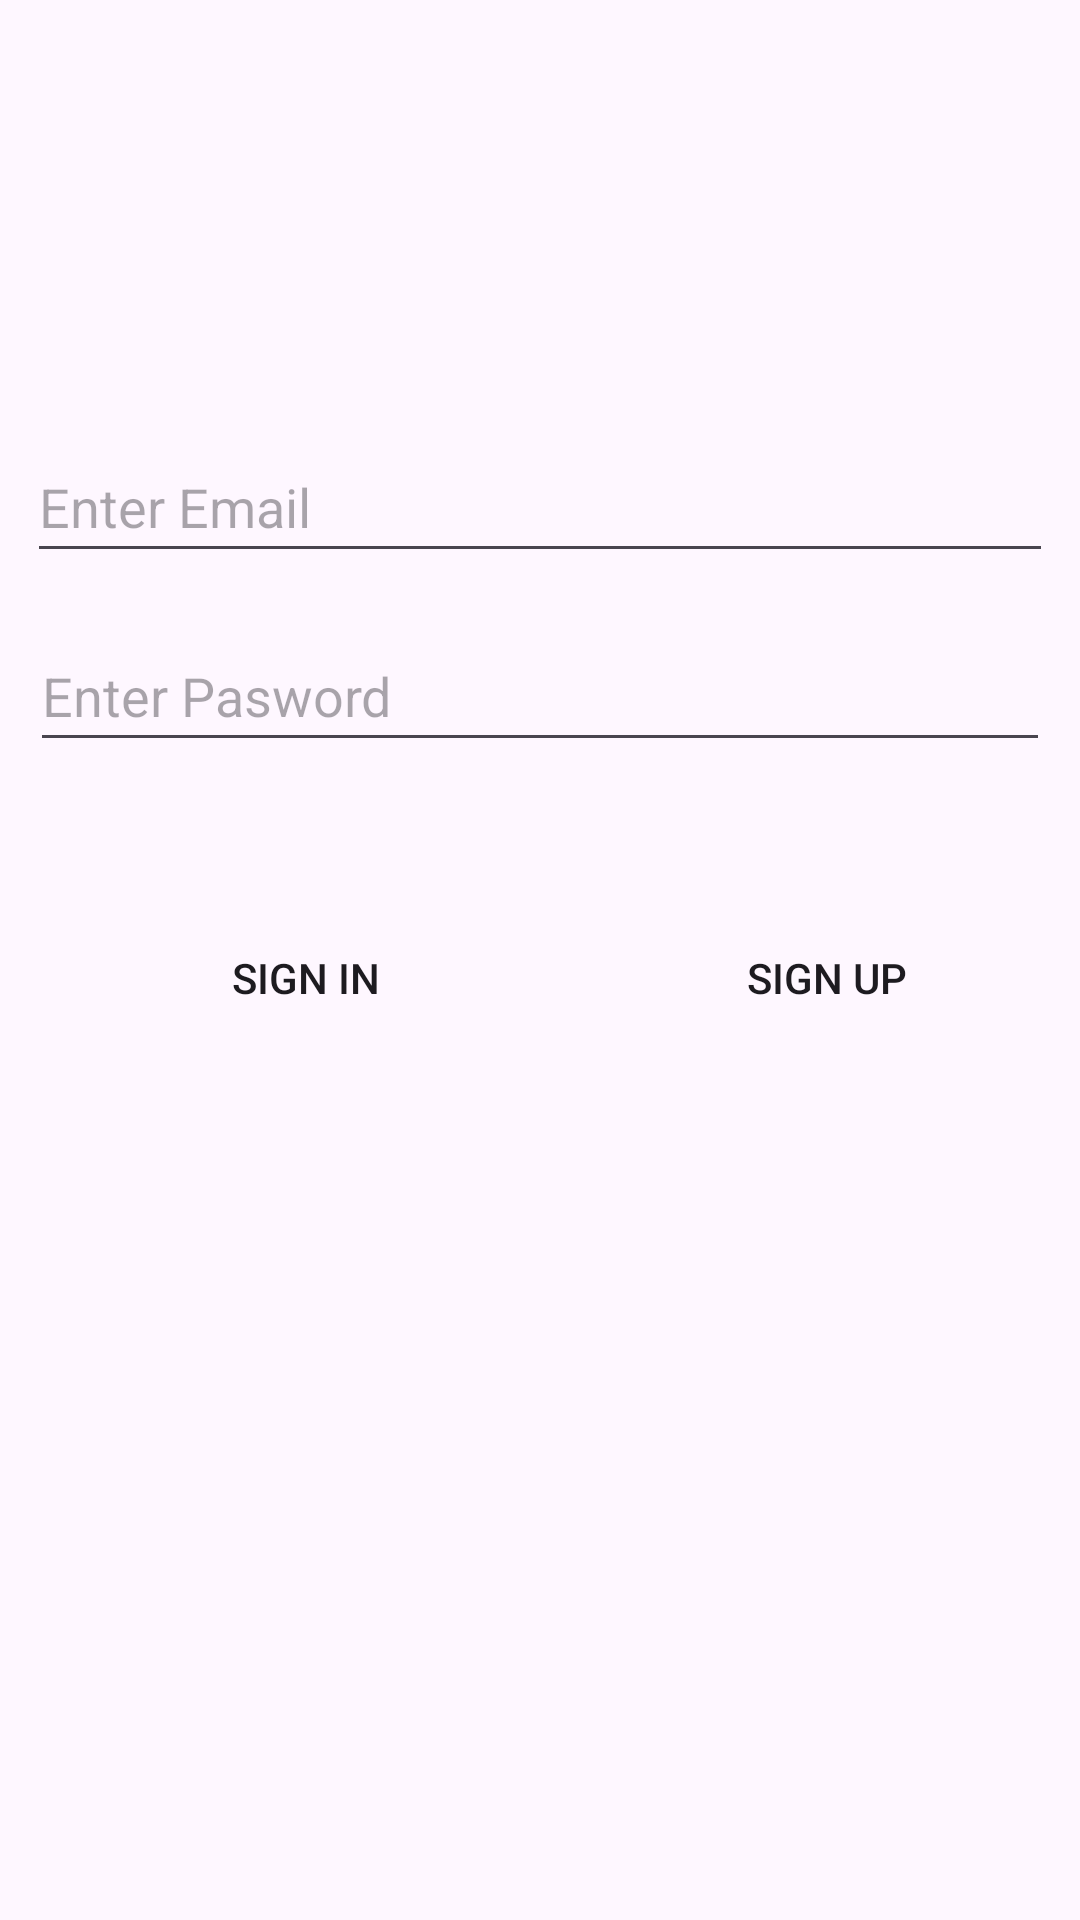

This screen was rendered from an Android layout file. Write that file and the resources it references.
<!-- AndroidManifest.xml: application theme Theme.KotlinInstagramKloneApp -->
<!-- res/layout/activity_main.xml -->
<?xml version="1.0" encoding="utf-8"?>
<androidx.constraintlayout.widget.ConstraintLayout xmlns:android="http://schemas.android.com/apk/res/android"
    xmlns:app="http://schemas.android.com/apk/res-auto"
    xmlns:tools="http://schemas.android.com/tools"
    android:id="@+id/main"
    android:layout_width="match_parent"
    android:layout_height="match_parent"
    tools:context=".MainActivity">

    <EditText
        android:id="@+id/emailText"
        android:layout_width="342dp"
        android:layout_height="47dp"
        android:layout_marginTop="144dp"
        android:ems="10"
        android:hint="Enter Email"
        android:inputType="text"
        app:layout_constraintEnd_toEndOf="parent"
        app:layout_constraintHorizontal_bias="0.497"
        app:layout_constraintStart_toStartOf="parent"
        app:layout_constraintTop_toTopOf="parent" />

    <EditText
        android:id="@+id/paswordText"
        android:layout_width="340dp"
        android:layout_height="47dp"
        android:layout_marginTop="16dp"
        android:ems="10"
        android:hint="Enter Pasword"
        android:inputType="text"
        app:layout_constraintEnd_toEndOf="parent"
        app:layout_constraintHorizontal_bias="0.497"
        app:layout_constraintStart_toStartOf="parent"
        app:layout_constraintTop_toBottomOf="@+id/emailText" />

    <Button
        android:id="@+id/button"
        android:layout_width="wrap_content"
        android:layout_height="wrap_content"
        android:layout_marginStart="48dp"
        android:layout_marginTop="48dp"
        android:background="@drawable/button_bacground"
        android:onClick="signinClick"
        android:text="SIGN IN"
        app:layout_constraintBottom_toBottomOf="parent"
        app:layout_constraintStart_toStartOf="@+id/paswordText"
        app:layout_constraintTop_toBottomOf="@+id/paswordText"
        app:layout_constraintVertical_bias="0.0" />

    <Button
        android:id="@+id/button2"
        android:layout_width="wrap_content"
        android:layout_height="wrap_content"
        android:layout_marginTop="48dp"
        android:onClick="signupClick"
        android:background="@drawable/button_bacground"
        android:text="SIGN UP"
        app:layout_constraintBottom_toBottomOf="parent"
        app:layout_constraintEnd_toEndOf="@+id/paswordText"
        app:layout_constraintHorizontal_bias="0.739"
        app:layout_constraintStart_toEndOf="@+id/button"
        app:layout_constraintTop_toBottomOf="@+id/paswordText"
        app:layout_constraintVertical_bias="0.0" />

</androidx.constraintlayout.widget.ConstraintLayout>
<!-- resources referenced by this layout -->
<resources>
  <!-- drawable button_bacground (drawable) -->
  <?xml version="1.0" encoding="utf-8"?>
  <selector xmlns:android="http://schemas.android.com/apk/res/android">
  <item>
      <shape>
         <corners android:radius="4dp"/>
      </shape>
  </item>
  </selector>
  <style name="Theme.KotlinInstagramKloneApp" parent="Base.Theme.KotlinInstagramKloneApp" />
  <style name="Base.Theme.KotlinInstagramKloneApp" parent="Theme.Material3.Light">
          
          
      </style>
</resources>
